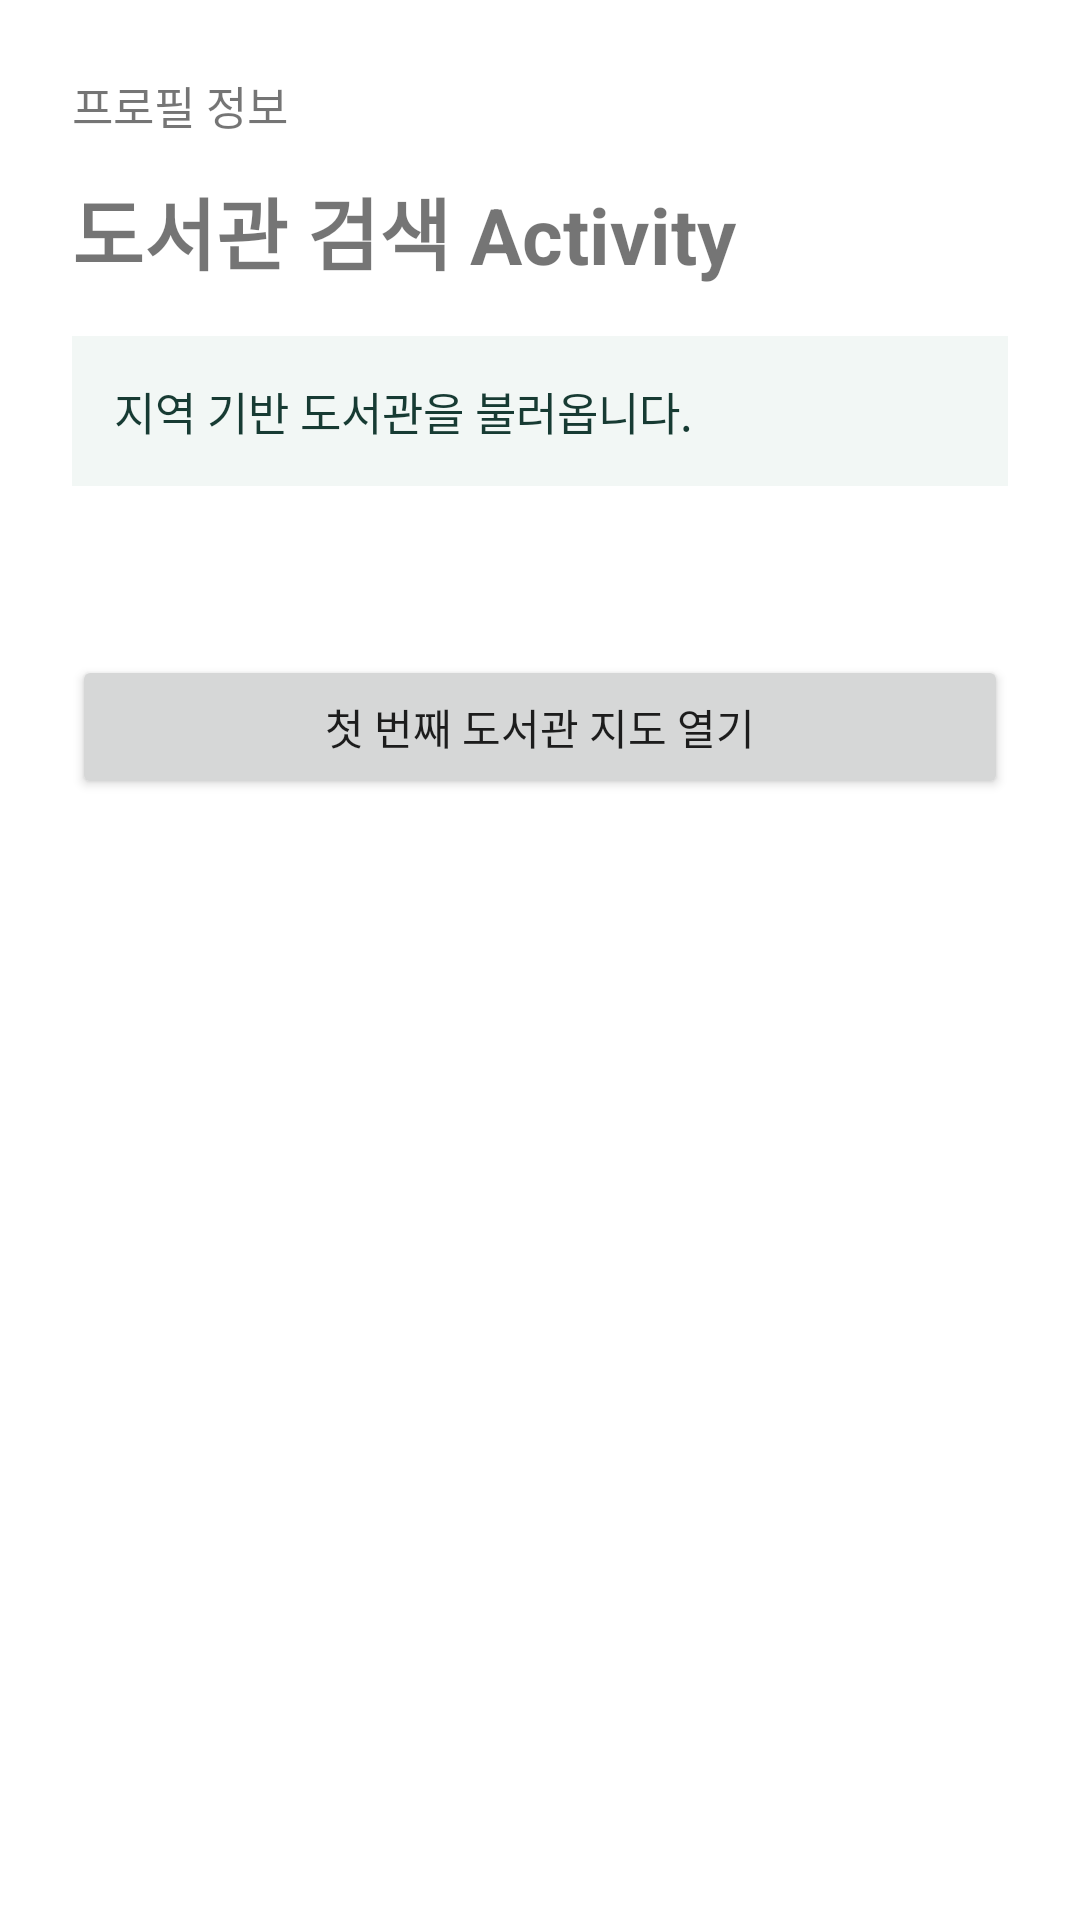

Here is an Android app screen rendered from its layout file. Give the layout XML and the strings, colors and styles it references.
<!-- AndroidManifest.xml: application theme Theme.ThresholdTerm_002 -->
<!-- res/layout/activity_library.xml -->
<?xml version="1.0" encoding="utf-8"?>
<ScrollView xmlns:android="http://schemas.android.com/apk/res/android"
    android:layout_width="match_parent"
    android:layout_height="match_parent"
    android:fillViewport="true">

    <LinearLayout
        android:layout_width="match_parent"
        android:layout_height="wrap_content"
        android:orientation="vertical"
        android:padding="24dp">

        <TextView
            android:id="@+id/text_library_activity_profile"
            android:layout_width="match_parent"
            android:layout_height="wrap_content"
            android:text="프로필 정보"
            android:textSize="15sp" />

        <TextView
            android:layout_width="match_parent"
            android:layout_height="wrap_content"
            android:layout_marginTop="12dp"
            android:text="도서관 검색 Activity"
            android:textSize="26sp"
            android:textStyle="bold" />

        <TextView
            android:id="@+id/text_library_activity_region"
            android:layout_width="match_parent"
            android:layout_height="wrap_content"
            android:layout_marginTop="16dp"
            android:background="#F2F7F5"
            android:padding="14dp"
            android:text="지역 기반 도서관을 불러옵니다."
            android:textColor="#173B33"
            android:textSize="15sp" />

        <TextView
            android:id="@+id/text_library_activity_list"
            android:layout_width="match_parent"
            android:layout_height="wrap_content"
            android:layout_marginTop="18dp"
            android:lineSpacingExtra="4dp"
            android:textSize="15sp" />

        <Button
            android:id="@+id/button_library_activity_open_map"
            android:layout_width="match_parent"
            android:layout_height="wrap_content"
            android:layout_marginTop="18dp"
            android:text="첫 번째 도서관 지도 열기" />
    </LinearLayout>
</ScrollView>
<!-- resources referenced by this layout -->
<resources>
  <style name="Theme.ThresholdTerm_002" parent="Theme.MaterialComponents.DayNight.DarkActionBar">
          
          <item name="colorPrimary">@color/purple_500</item>
          <item name="colorPrimaryVariant">@color/purple_700</item>
          <item name="colorOnPrimary">@color/white</item>
          
          <item name="colorSecondary">@color/teal_200</item>
          <item name="colorSecondaryVariant">@color/teal_700</item>
          <item name="colorOnSecondary">@color/black</item>
          
          <item name="android:statusBarColor">?attr/colorPrimaryVariant</item>
          
      </style>
  <color name="purple_500">#FF2F6F5E</color>
  <color name="purple_700">#FF19483C</color>
  <color name="white">#FFFFFFFF</color>
  <color name="teal_200">#FF03DAC5</color>
  <color name="teal_700">#FF0F766E</color>
  <color name="black">#FF000000</color>
</resources>
